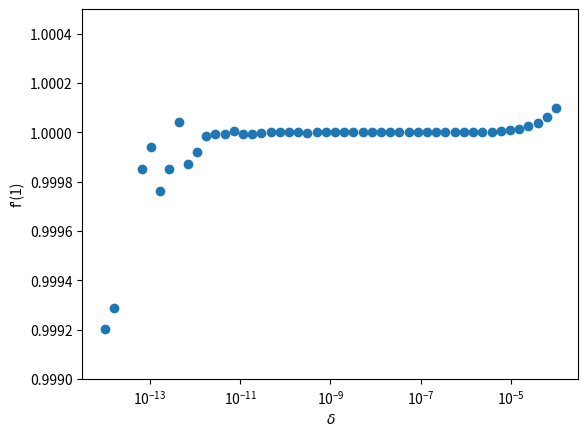

The matplotlib source for this figure:
import numpy as np
import matplotlib.pyplot as plt

def f(x):
    return x*(x-1.0)

def F(x,d):
    return (f(x+d)-f(x))/d

d = np.logspace(-14, -4, num=50)

plt.plot(d,F(1,d),'o')
plt.xscale('log')
plt.ylim([0.999,1.0005])
plt.xlabel('$\delta$')
plt.ylabel('f\'(1)')
plt.savefig('p5.pdf')
plt.show()

print('\n')
print('Things start to get funky below 10e-11.')
print('\n')
